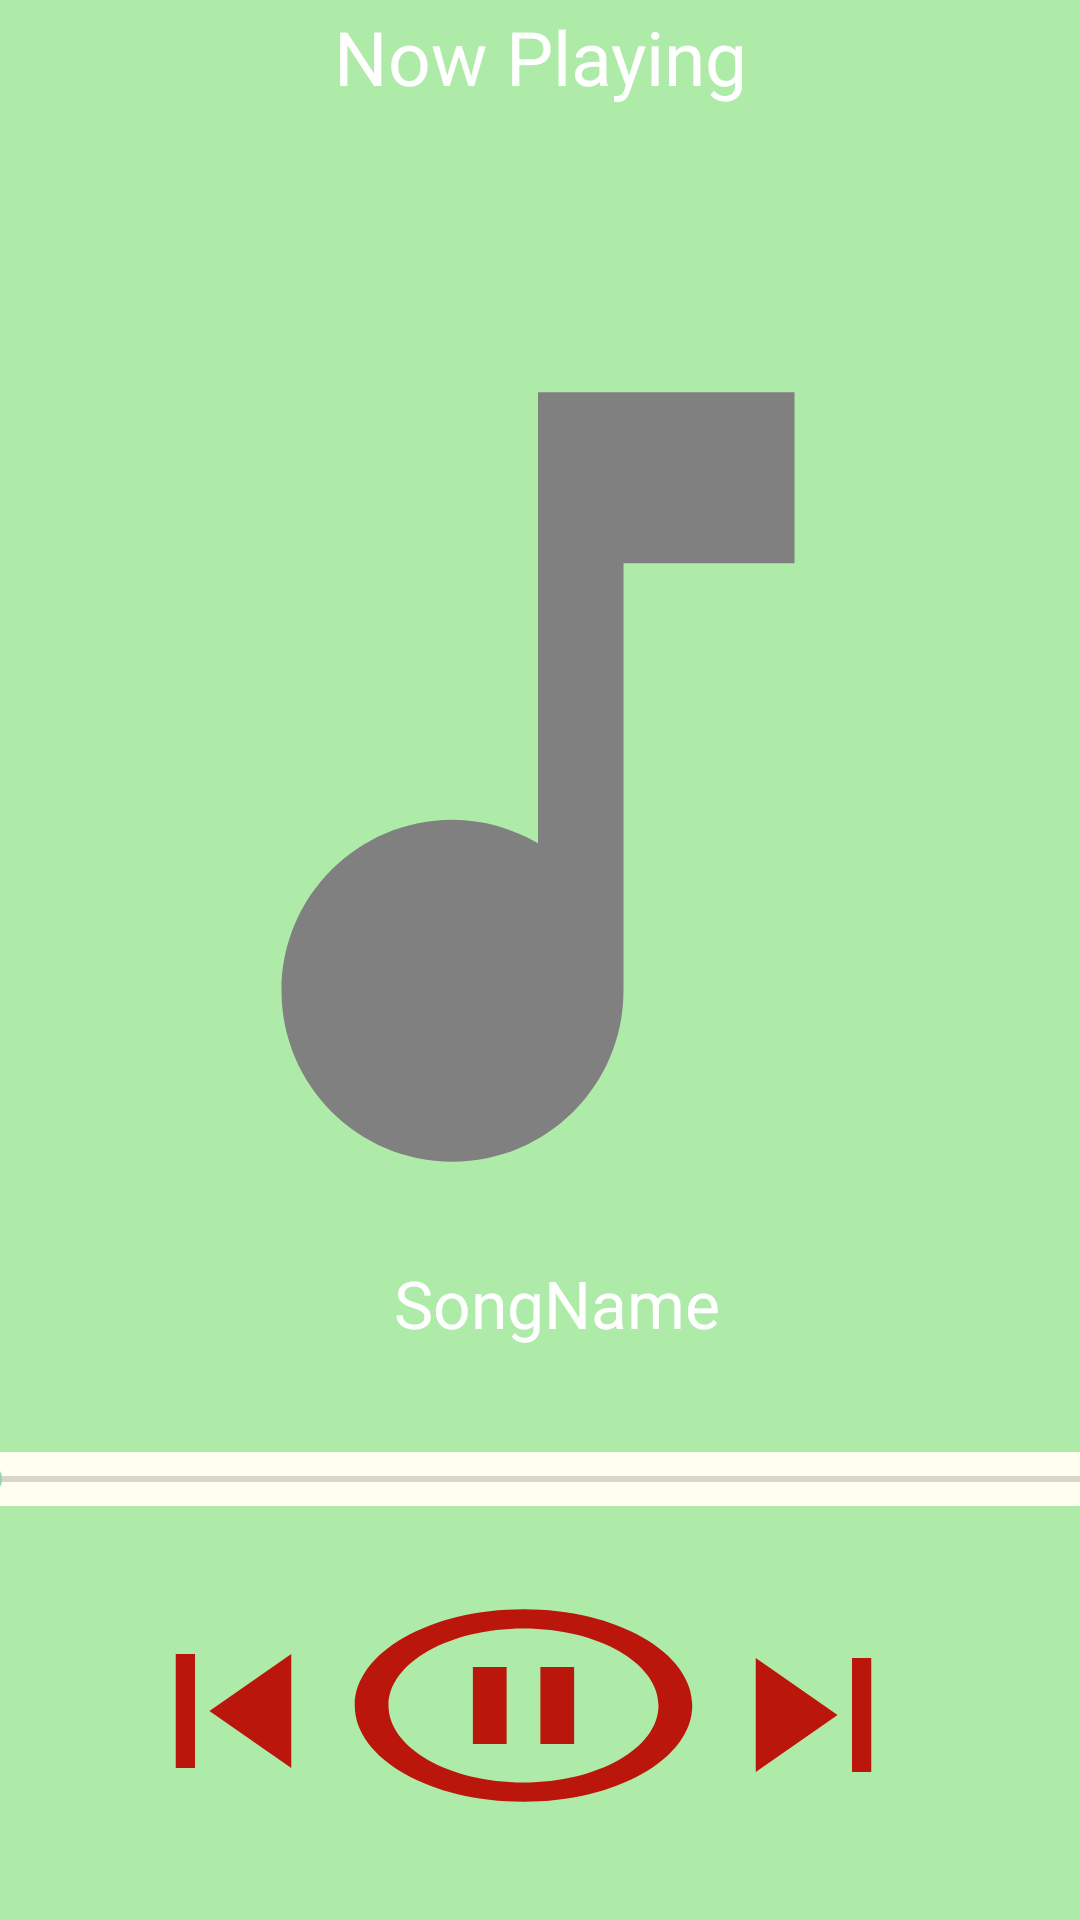

Produce the Android XML layout that renders to this screen, including the resource entries it uses.
<!-- AndroidManifest.xml: application theme AppTheme -->
<!-- res/layout/activity_musicplayer.xml -->
<?xml version="1.0" encoding="utf-8"?>
<android.support.constraint.ConstraintLayout xmlns:android="http://schemas.android.com/apk/res/android"
    xmlns:app="http://schemas.android.com/apk/res-auto"
    xmlns:tools="http://schemas.android.com/tools"
    android:layout_width="match_parent"
    android:layout_height="match_parent"
    android:background="@color/musicplayer"
    tools:context=".musicplayer">


    <ImageView
        android:id="@+id/imageView2"
        android:layout_width="370dp"
        android:layout_height="342dp"
        android:layout_marginTop="88dp"
        android:src="@drawable/ic_music_note_black_24dp"
        app:layout_constraintEnd_toEndOf="parent"
        app:layout_constraintHorizontal_bias="0.609"
        app:layout_constraintStart_toStartOf="parent"
        app:layout_constraintTop_toTopOf="parent" />


    <TextView
        android:id="@+id/sname"
        android:layout_width="403dp"
        android:layout_height="0dp"
        android:layout_marginBottom="174dp"
        android:ellipsize="marquee"
        android:marqueeRepeatLimit="marquee_forever"
        android:scrollHorizontally="true"
        android:singleLine="true"
        android:text="SongName"
        android:textAlignment="center"
        android:textColor="#ffffff"
        android:textSize="22sp"
        app:layout_constraintBottom_toBottomOf="parent"
        app:layout_constraintEnd_toEndOf="parent"
        app:layout_constraintHorizontal_bias="0.375"
        app:layout_constraintStart_toStartOf="parent"
        app:layout_constraintTop_toBottomOf="@+id/textView3" />

    <SeekBar
        android:id="@+id/seekbar"
        android:layout_width="400dp"
        android:layout_height="18dp"
        android:layout_alignTop="@+id/pause"
        android:layout_marginBottom="138dp"
        android:background="@color/seekbar"
        app:layout_constraintBottom_toBottomOf="parent"
        app:layout_constraintEnd_toEndOf="parent"
        app:layout_constraintHorizontal_bias="0.545"
        app:layout_constraintStart_toStartOf="parent"
        app:layout_constraintTop_toBottomOf="@+id/imageView2"
        app:layout_constraintVertical_bias="1.0" />

    <Button
        android:id="@+id/pause"
        android:layout_width="135dp"
        android:layout_height="77dp"
        android:layout_centerHorizontal="true"
        android:layout_marginStart="8dp"
        android:layout_marginTop="8dp"
        android:layout_marginEnd="8dp"
        android:layout_marginBottom="32dp"
        android:background="@drawable/ic_pause"
        app:layout_constraintBottom_toBottomOf="parent"
        app:layout_constraintEnd_toStartOf="@+id/next"
        app:layout_constraintStart_toEndOf="@+id/previous"
        app:layout_constraintTop_toTopOf="parent"
        app:layout_constraintVertical_bias="0.998" />

    <Button
        android:id="@+id/next"
        android:layout_width="77dp"
        android:layout_height="76dp"
        android:layout_marginLeft="8dp"
        android:layout_marginTop="8dp"
        android:layout_marginEnd="8dp"
        android:layout_marginBottom="8dp"
        android:layout_toRightOf="@+id/pause"
        android:background="@drawable/ic_skip_next_black_24dp"
        app:layout_constraintBottom_toBottomOf="parent"
        app:layout_constraintEnd_toEndOf="parent"
        app:layout_constraintHorizontal_bias="0.846"
        app:layout_constraintStart_toStartOf="parent"
        app:layout_constraintTop_toTopOf="parent"
        app:layout_constraintVertical_bias="0.959" />

    <Button
        android:id="@+id/previous"
        android:layout_width="77dp"
        android:layout_height="76dp"
        android:layout_marginLeft="8dp"
        android:layout_marginTop="8dp"
        android:layout_marginEnd="8dp"
        android:layout_marginBottom="8dp"
        android:layout_toLeftOf="@+id/pause"
        android:background="@drawable/ic_skip_previous_black_24dp"
        app:layout_constraintBottom_toBottomOf="parent"
        app:layout_constraintEnd_toEndOf="@+id/imageView2"
        app:layout_constraintHorizontal_bias="0.141"
        app:layout_constraintStart_toStartOf="parent"
        app:layout_constraintTop_toTopOf="parent"
        app:layout_constraintVertical_bias="0.957" />

    <TextView
        android:id="@+id/textView3"
        android:layout_width="0dp"
        android:layout_height="0dp"
        android:layout_marginTop="2dp"
        android:layout_marginBottom="371dp"
        android:text="Now Playing"
        android:textSize="25dp"
        android:textAlignment="center"
        android:textColor="@color/nowplaying"
        app:layout_constraintBottom_toTopOf="@+id/sname"
        app:layout_constraintEnd_toEndOf="parent"
        app:layout_constraintStart_toStartOf="parent"
        app:layout_constraintTop_toTopOf="parent" />
</android.support.constraint.ConstraintLayout>
<!-- resources referenced by this layout -->
<resources>
  <color name="musicplayer">#afeba8</color>
  <color name="nowplaying">#fff</color>
  <color name="seekbar">#FFFFF0</color>
  <!-- drawable ic_music_note_black_24dp (drawable) -->
  <vector xmlns:android="http://schemas.android.com/apk/res/android"
          android:width="24dp"
          android:height="24dp"
          android:viewportWidth="24.0"
          android:viewportHeight="24.0">
      <path
          android:fillColor="#808080"
          android:pathData="M12,3v10.55c-0.59,-0.34 -1.27,-0.55 -2,-0.55 -2.21,0 -4,1.79 -4,4s1.79,4 4,4 4,-1.79 4,-4V7h4V3h-6z"/>
  </vector>
  <!-- drawable ic_pause (drawable) -->
  <vector xmlns:android="http://schemas.android.com/apk/res/android"
          android:width="24dp"
          android:height="24dp"
          android:viewportWidth="24.0"
          android:viewportHeight="24.0">
      <path
          android:fillColor="#ba160c"
          android:pathData="M9,16h2L11,8L9,8v8zM12,2C6.48,2 2,6.48 2,12s4.48,10 10,10 10,-4.48 10,-10S17.52,2 12,2zM12,20c-4.41,0 -8,-3.59 -8,-8s3.59,-8 8,-8 8,3.59 8,8 -3.59,8 -8,8zM13,16h2L15,8h-2v8z"/>
  </vector>
  <!-- drawable ic_skip_next_black_24dp (drawable) -->
  <vector xmlns:android="http://schemas.android.com/apk/res/android"
          android:width="24dp"
          android:height="24dp"
          android:viewportWidth="24.0"
          android:viewportHeight="24.0">
      <path
          android:fillColor="#ba160c"
          android:pathData="M6,18l8.5,-6L6,6v12zM16,6v12h2V6h-2z"/>
  </vector>
  <!-- drawable ic_skip_previous_black_24dp (drawable) -->
  <vector xmlns:android="http://schemas.android.com/apk/res/android"
          android:width="24dp"
          android:height="24dp"
          android:viewportWidth="24.0"
          android:viewportHeight="24.0">
      <path
          android:fillColor="#ba160c"
          android:pathData="M6,6h2v12L6,18zM9.5,12l8.5,6L18,6z"/>
  </vector>
  <style name="AppTheme" parent="Theme.AppCompat.Light.NoActionBar">
          <item name="colorPrimary">@color/colorPrimary</item>
          <item name="colorPrimaryDark">@color/colorPrimaryDark</item>
          <item name="colorAccent">@color/colorAccent</item>
          <item name="android:windowNoTitle">true</item>
          <item name="android:windowActionBar">false</item>
          <item name="android:windowFullscreen">true</item>
          <item name="android:windowContentOverlay">@null</item>
          <item name="android:textColor">@android:color/black</item>
      </style>
  <color name="colorPrimary">#008577</color>
  <color name="colorPrimaryDark">#00574B</color>
  <color name="colorAccent">#99D5A8</color>
</resources>
